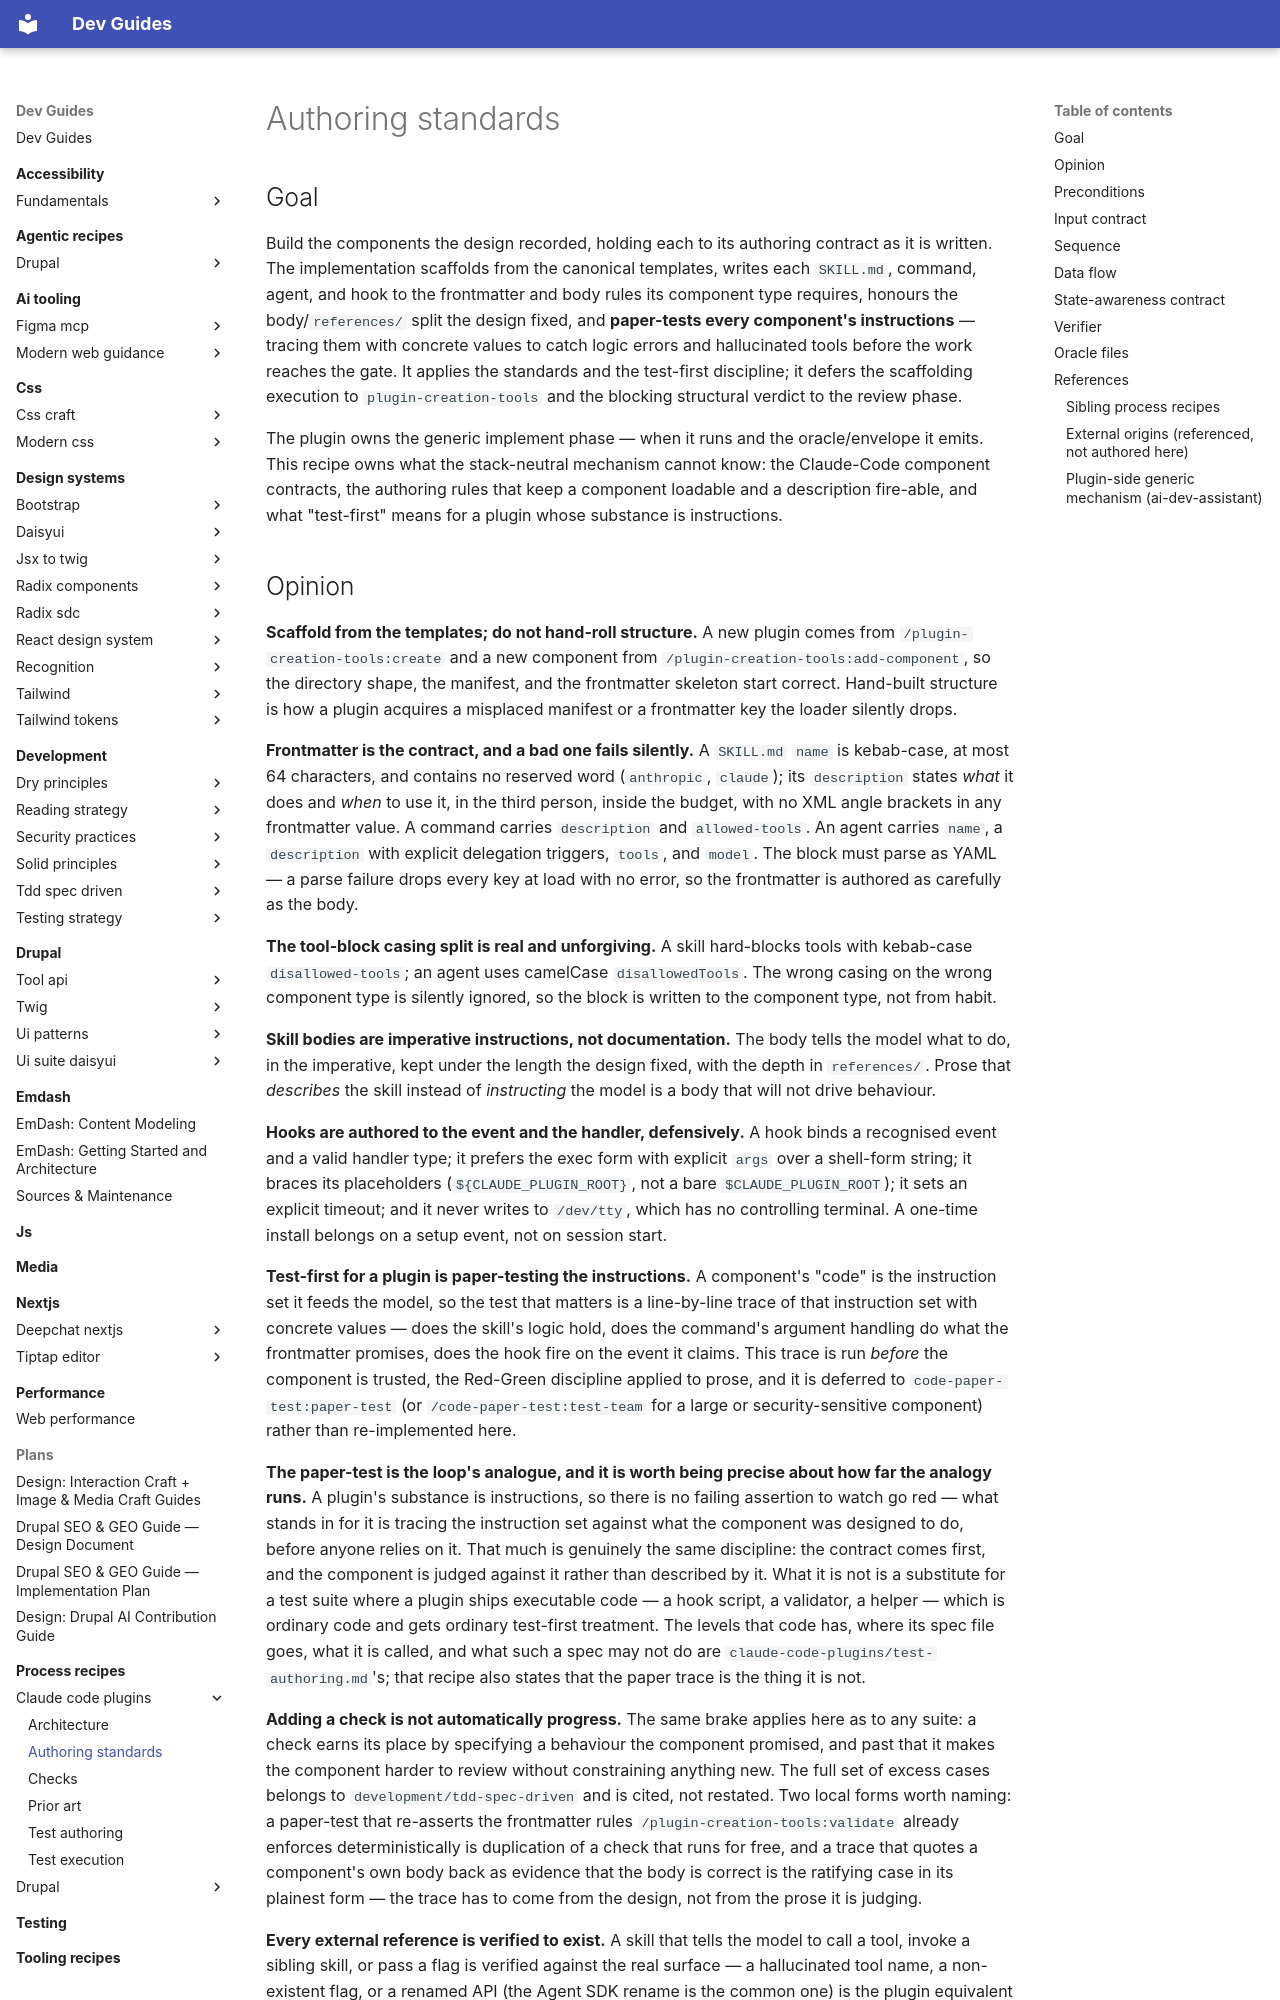

repository: camoa/dev-guides · page: process-recipes/claude-code-plugins/authoring-standards/index.html · generator: mkdocs

---
# Routing block — an orchestrator reads to here and decides.
name: cc_plugins_implement_authoring_standards
capability: implement
description: Use when a Claude Code plugin project enters the implementation phase and must hold each component to its authoring contract — scaffolds from the canonical templates, writes the SKILL.md / command / agent / hook frontmatter and body to standard, honours progressive disclosure, and paper-tests every component's instructions to catch logic errors and hallucinated tools before they ship. Defers scaffolding to plugin-creation-tools and the blocking structural gate to the review phase.
# Metadata — read only after a match.
label: Component authoring standards (Claude Code)
recipe_schema_version: 1.0.0
version: 0.4.1
# Machine-readable dependency declaration (recipe-loader resolves these
# without parsing prose). The test-discipline rules are stack-neutral: they are
# cited here, never restated per framework.
requires_guides:
  - development/tdd-spec-driven
# Process-recipe routing keys, enforced by validate_recipes.py for any recipe
# under docs/process-recipes/. `capability` above doubles as the phase (the
# lifecycle moment the orchestrator resolves on); there is no separate
# applies_to_phase. `framework` is the second routing dimension.
recipe_class: process
framework: claude-code-plugins
assumes:
  - claude-code
authors:
  - name: camoa
license: GPL-2.0-or-later
---

## Goal

Build the components the design recorded, holding each to its authoring contract as it is written. The implementation scaffolds from the canonical templates, writes each `SKILL.md`, command, agent, and hook to the frontmatter and body rules its component type requires, honours the body/`references/` split the design fixed, and **paper-tests every component's instructions** — tracing them with concrete values to catch logic errors and hallucinated tools before the work reaches the gate. It applies the standards and the test-first discipline; it defers the scaffolding execution to `plugin-creation-tools` and the blocking structural verdict to the review phase.

The plugin owns the generic implement phase — when it runs and the oracle/envelope it emits. This recipe owns what the stack-neutral mechanism cannot know: the Claude-Code component contracts, the authoring rules that keep a component loadable and a description fire-able, and what "test-first" means for a plugin whose substance is instructions.
